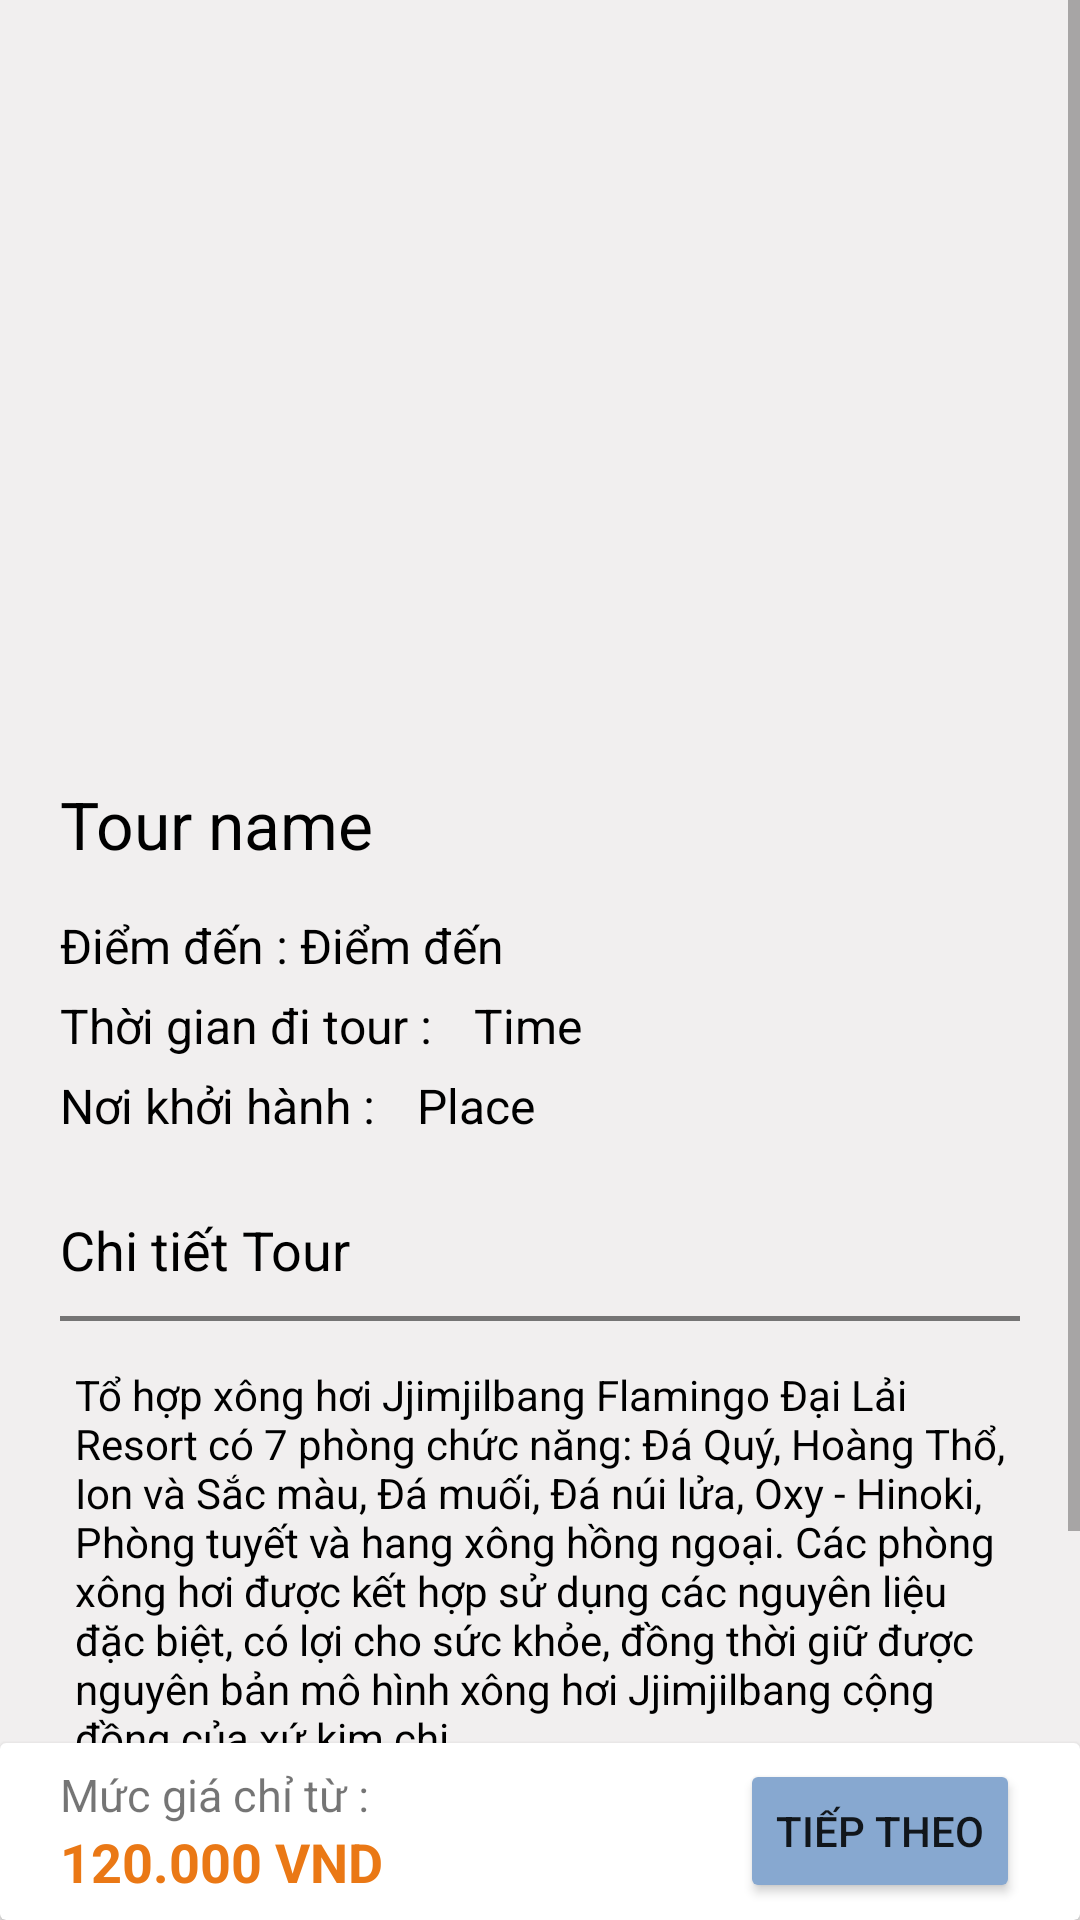

Android layout source for this screen:
<!-- AndroidManifest.xml: application theme Theme.Frag -->
<!-- res/layout/activity_tour_details.xml -->
<?xml version="1.0" encoding="utf-8"?>
<LinearLayout xmlns:android="http://schemas.android.com/apk/res/android"
    xmlns:app="http://schemas.android.com/apk/res-auto"
    xmlns:tools="http://schemas.android.com/tools"
    android:layout_width="match_parent"
    android:layout_height="match_parent"
    tools:context=".activity.TourDetails"
    android:background="#F1EFEF"
    android:orientation="vertical"
    >
    <LinearLayout
        android:layout_width="match_parent"
        android:layout_height="wrap_content"
        android:layout_weight="10"

        android:orientation="vertical">
        <ScrollView
            android:id="@+id/scroll"
            android:layout_width="match_parent"
            android:layout_height="wrap_content">
            <androidx.appcompat.widget.LinearLayoutCompat
                android:layout_width="match_parent"
                android:layout_height="wrap_content"

                android:orientation="vertical">
                <LinearLayout

                    android:layout_width="match_parent"
                    android:layout_height="wrap_content"
                    android:orientation="vertical">
                    <ImageView
                        android:id="@+id/viewPagerdetails"
                        android:layout_width="match_parent"
                        android:layout_height="250dp"
                        android:scaleType="fitXY"
                        android:background="@drawable/a1"/>

                </LinearLayout>
                <LinearLayout android:id="@+id/tourAD"
                    android:layout_width="match_parent"
                    android:layout_height="wrap_content"
                    android:layout_below="@id/viewPagerdetails"
                    android:orientation="vertical"
                    android:background="@drawable/bg_white"
                    android:paddingHorizontal="20dp"
                    android:layout_marginBottom="10dp">

                    <TextView android:id="@+id/tvTourName"
                        android:layout_width="match_parent"
                        android:layout_height="wrap_content"
                        android:textSize="22sp"
                        android:paddingVertical="10dp"
                        android:textColor="@color/black"
                        android:text="Tour name" />
                    <LinearLayout
                        android:layout_width="match_parent"
                        android:layout_height="wrap_content">
                        <TextView
                            android:layout_width="wrap_content"
                            android:layout_height="wrap_content"
                            android:layout_marginTop="5dp"
                            android:textSize="16sp"
                            android:textColor="@color/black"
                            android:text="Điểm đến : "/>
                        <TextView
                            android:id="@+id/placeTour"
                            android:layout_width="wrap_content"
                            android:layout_height="wrap_content"
                            android:layout_marginTop="5dp"
                            android:textColor="@color/black"
                            android:textSize="16sp"
                            android:text="Điểm đến"/>
                    </LinearLayout>
                    <LinearLayout
                        android:layout_width="match_parent"
                        android:layout_height="wrap_content"
                        android:layout_marginTop="5dp">
                        <TextView
                            android:layout_width="wrap_content"
                            android:layout_height="wrap_content"
                            android:textSize="16sp"
                            android:textColor="@color/black"
                            android:text="Thời gian đi tour : "/>
                        <TextView
                            android:id="@+id/timeTour"
                            android:layout_marginLeft="10dp"
                            android:textSize="16sp"
                            android:textColor="@color/black"
                            android:layout_width="wrap_content"
                            android:layout_height="wrap_content"
                            android:text="Time"/>
                    </LinearLayout>
                    <LinearLayout
                        android:layout_width="match_parent"
                        android:layout_height="wrap_content"
                        android:layout_marginVertical="5dp">
                        <TextView
                            android:layout_width="wrap_content"
                            android:layout_height="wrap_content"
                            android:textSize="16sp"
                            android:textColor="@color/black"
                            android:text="Nơi khởi hành : "/>
                        <TextView
                            android:id="@+id/placeStart"
                            android:layout_marginLeft="10dp"
                            android:textSize="16sp"
                            android:textColor="@color/black"
                            android:layout_width="wrap_content"
                            android:layout_height="wrap_content"
                            android:text="Place"/>
                    </LinearLayout>

                </LinearLayout>
                <LinearLayout
                    android:layout_width="match_parent"
                    android:layout_height="wrap_content"
                    android:layout_below="@id/tourAD"
                    android:orientation="vertical"
                    android:background="@drawable/bg_white"
                    android:paddingHorizontal="20dp"
                    android:layout_marginVertical="5dp"
                    android:layout_marginBottom="10dp">
                    <TextView
                        android:layout_width="match_parent"
                        android:layout_height="wrap_content"
                        android:textSize="18sp"
                        android:layout_marginVertical="5dp"
                        android:textColor="@color/black"
                        android:text="Chi tiết Tour"/>
                    <View
                        android:layout_width="match_parent"
                        android:layout_height="1.5dp"
                        android:background="#757474"
                        android:layout_gravity="center"
                        android:layout_marginVertical="5dp"/>
                    <TextView
                        android:id="@+id/tourtrend"
                        android:layout_width="match_parent"
                        android:layout_height="wrap_content"
                        android:layout_marginVertical="5dp"
                        android:textColor="@color/black"
                        android:padding="5dp"
                        android:text="Tổ hợp xông hơi Jjimjilbang Flamingo Đại Lải Resort có 7 phòng chức năng: Đá Quý, Hoàng Thổ, Ion và Sắc màu, Đá muối, Đá núi lửa, Oxy - Hinoki, Phòng tuyết và hang xông hồng ngoại. Các phòng xông hơi được kết hợp sử dụng các nguyên liệu đặc biệt, có lợi cho sức khỏe, đồng thời giữ được nguyên bản mô hình xông hơi Jjimjilbang cộng đồng của xứ kim chi."/>
                </LinearLayout>

                <LinearLayout
                    android:layout_width="match_parent"
                    android:layout_height="wrap_content"
                    android:layout_alignParentEnd="true"
                    android:layout_marginTop="10dp"
                    android:gravity="center_horizontal"
                    android:orientation="horizontal">

                    <Button
                        android:id="@+id/btn_edit_tour"
                        android:layout_width="wrap_content"
                        android:layout_height="wrap_content"
                        android:layout_marginHorizontal="15dp"
                        android:backgroundTint="#68D3DAE8"
                        android:textColor="#4267b2"
                        android:visibility="invisible"
                        android:text="Chỉnh sửa tour" />

                    <Button
                        android:id="@+id/btn_remove_tour"
                        android:layout_width="wrap_content"
                        android:layout_height="wrap_content"
                        android:layout_marginHorizontal="15dp"
                        android:backgroundTint="#68D3DAE8"
                        android:textColor="#4267b2"
                        android:visibility="invisible"
                        android:text="Xoá tour" />


                </LinearLayout>
            </androidx.appcompat.widget.LinearLayoutCompat>
        </ScrollView>

    </LinearLayout>

        <androidx.cardview.widget.CardView

            android:layout_width="match_parent"
            android:layout_height="65dp"
            android:layout_weight="1"
            android:orientation="horizontal">
            <LinearLayout

                android:layout_width="match_parent"
                android:layout_height="wrap_content"
                android:orientation="vertical"
                android:layout_gravity="center_vertical"
                android:layout_marginHorizontal="20dp"
                >
                <TextView
                    android:layout_width="wrap_content"
                    android:layout_height="wrap_content"
                    android:text="Mức giá chỉ từ : "
                    android:textSize="15sp"/>
                <TextView
                    android:id="@+id/tvPrice"
                    android:layout_width="wrap_content"
                    android:layout_height="wrap_content"
                    android:text="120.000 VND"
                    android:textSize="18sp"
                    android:textStyle="bold"
                    android:textColor="#EA7815"/>

            </LinearLayout>
            <Button
                android:id="@+id/btnTimTour"
                android:layout_width="wrap_content"
                android:layout_height="wrap_content"
                android:layout_gravity="right|center_vertical"
                android:backgroundTint="#87A8D0"
                android:layout_marginRight="20dp"
                android:text="Tiếp theo"/>


        </androidx.cardview.widget.CardView>

</LinearLayout>
<!-- resources referenced by this layout -->
<resources>
  <style name="Theme.Frag" parent="Theme.MaterialComponents.DayNight.DarkActionBar">
          
          <item name="colorPrimary">#FF8E00</item>
          <item name="colorPrimaryVariant">#FF8E00</item>
          <item name="colorOnPrimary">@color/white</item>
          
          <item name="colorSecondary">@color/teal_200</item>
          <item name="colorSecondaryVariant">@color/teal_700</item>
          <item name="colorOnSecondary">@color/black</item>
          
          <item name="android:statusBarColor" tools:targetApi="l">?attr/colorPrimaryVariant</item>
          
      </style>
  <!-- not gathered from this repository: default colours our renderer supplied (Android Studio template values) -->
  <color name="teal_200">#FF03DAC5</color>
  <color name="teal_700">#FF018786</color>
  <color name="black">#FF000000</color>
  <color name="white">#FFFFFFFF</color>
</resources>
